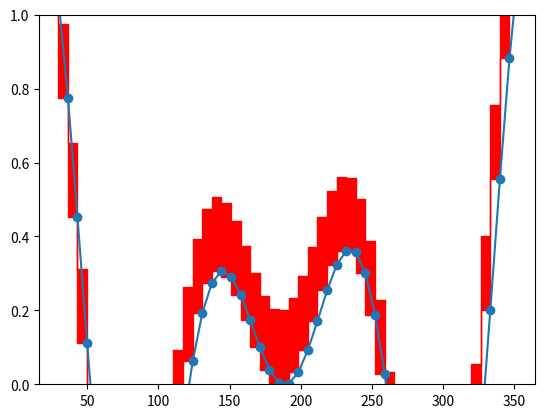

Write Python code to recreate this figure.
import matplotlib.pyplot as plt
import numpy as np


# A class that will downsample the data and recompute when zoomed.
class DataDisplayDownsampler:
    def __init__(self, xdata, y1data, y2data):
        self.origY1Data = y1data
        self.origY2Data = y2data
        self.origXData = xdata
        self.max_points = 50
        self.delta = xdata[-1] - xdata[0]

    def plot(self, ax):
        x, y1, y2 = self._downsample(self.origXData.min(), self.origXData.max())
        (self.line,) = ax.plot(x, y1, 'o-')
        self.poly_collection = ax.fill_between(x, y1, y2, step="pre", color="r")

    def _downsample(self, xstart, xend):
        # get the points in the view range
        mask = (self.origXData > xstart) & (self.origXData < xend)
        # dilate the mask by one to catch the points just outside
        # of the view range to not truncate the line
        mask = np.convolve([1, 1, 1], mask, mode='same').astype(bool)
        # sort out how many points to drop
        ratio = max(np.sum(mask) // self.max_points, 1)

        # mask data
        xdata = self.origXData[mask]
        y1data = self.origY1Data[mask]
        y2data = self.origY2Data[mask]

        # downsample data
        xdata = xdata[::ratio]
        y1data = y1data[::ratio]
        y2data = y2data[::ratio]

        print(f"using {len(y1data)} of {np.sum(mask)} visible points")

        return xdata, y1data, y2data

    def update(self, ax):
        # Update the artists
        lims = ax.viewLim
        if abs(lims.width - self.delta) > 1e-8:
            self.delta = lims.width
            xstart, xend = lims.intervalx
            x, y1, y2 = self._downsample(xstart, xend)
            self.line.set_data(x, y1)
            self.poly_collection.set_data(x, y1, y2, step="pre")
            ax.figure.canvas.draw_idle()


# Create a signal
xdata = np.linspace(16, 365, (365-16)*4)
y1data = np.sin(2*np.pi*xdata/153) + np.cos(2*np.pi*xdata/127)
y2data = y1data + .2

d = DataDisplayDownsampler(xdata, y1data, y2data)

fig, ax = plt.subplots()

# Hook up the line
d.plot(ax)
ax.set_autoscale_on(False)  # Otherwise, infinite loop

# Connect for changing the view limits
ax.callbacks.connect('xlim_changed', d.update)
ax.set_xlim(16, 365)
plt.show()